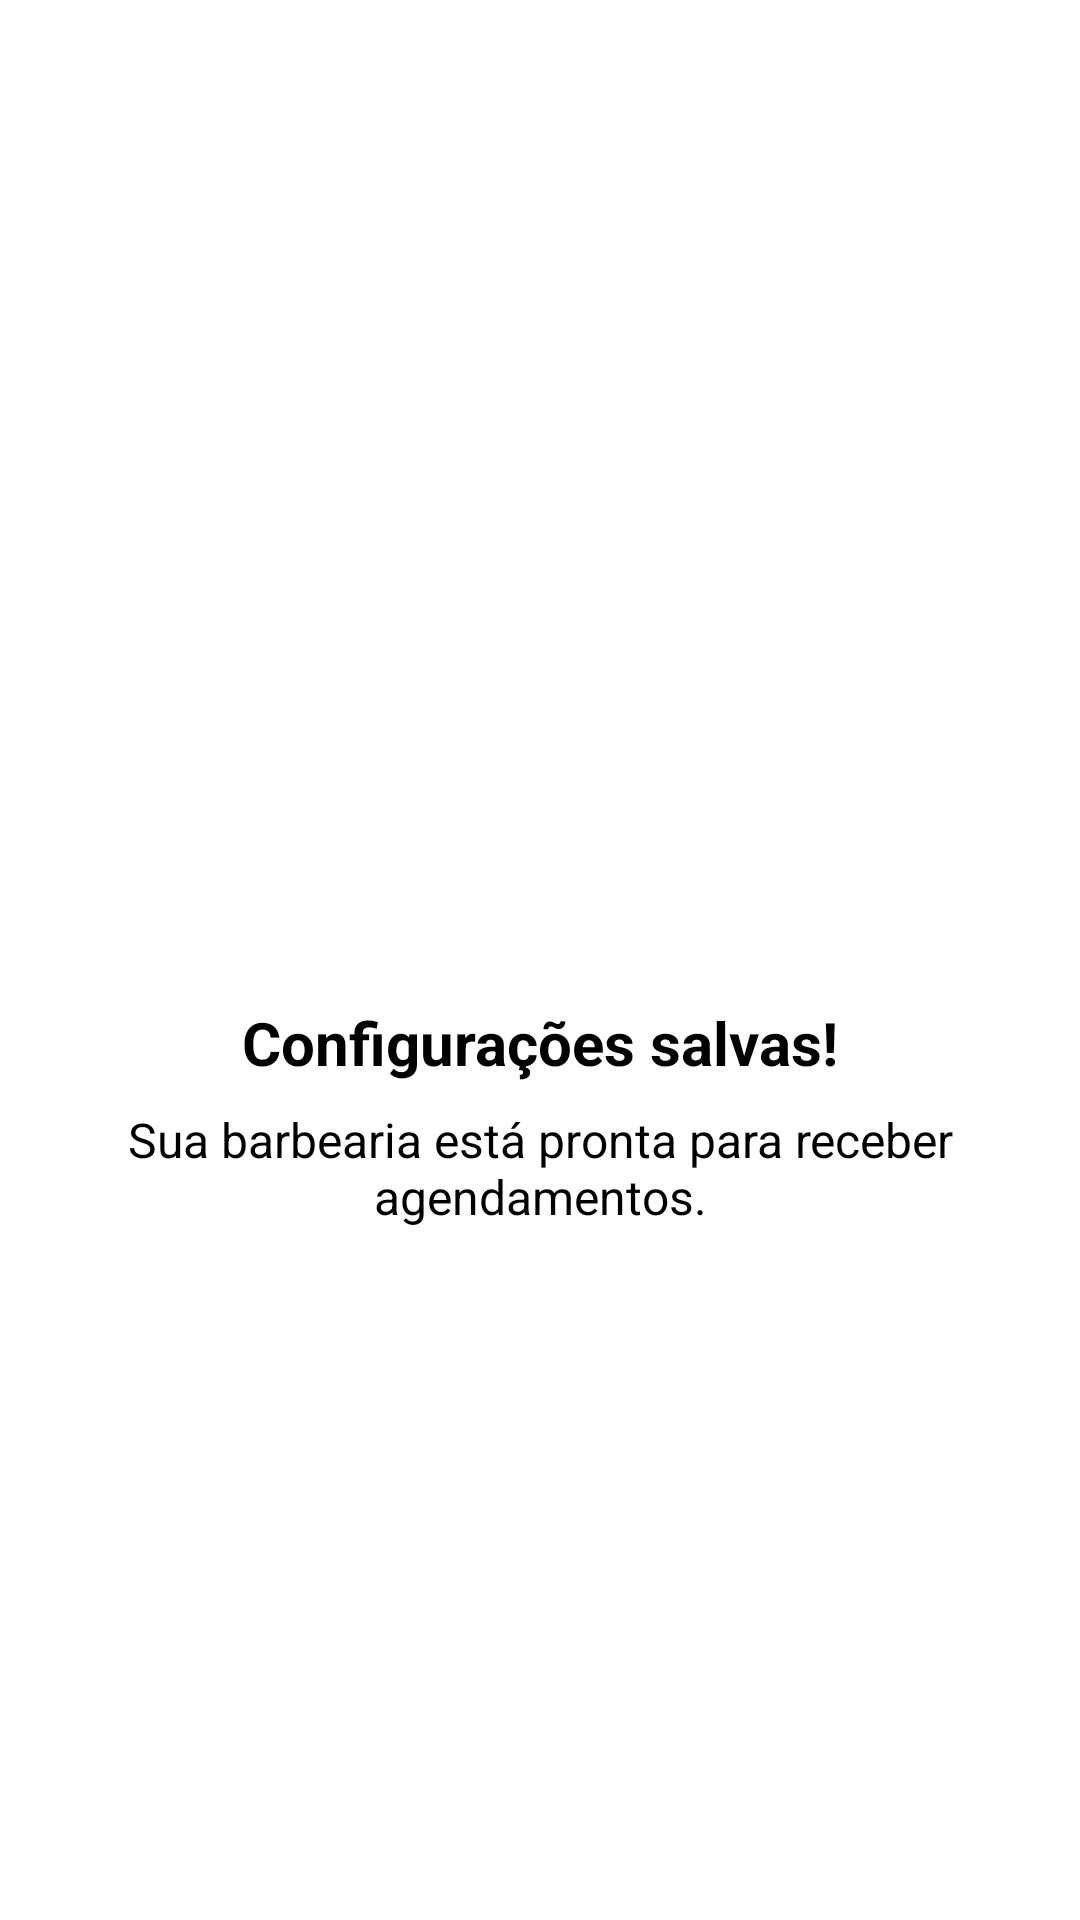

Produce the Android XML layout that renders to this screen, including the resource entries it uses.
<!-- AndroidManifest.xml: activity theme AppThemeNoActionbar -->
<!-- res/layout/activity_confirmation.xml -->
<?xml version="1.0" encoding="utf-8"?>
<RelativeLayout xmlns:android="http://schemas.android.com/apk/res/android"
    xmlns:app="http://schemas.android.com/apk/res-auto"
    android:layout_width="match_parent"
    android:layout_height="match_parent"
    android:background="@color/white"
    android:padding="24dp" >

    <ImageView
        android:id="@+id/backArrow"
        android:layout_width="24dp"
        android:layout_height="24dp"
        android:layout_marginTop="16dp"
        android:src="@drawable/ic_arrow_back"
        android:layout_alignParentStart="true"
        app:tint="@android:color/black" />

    <LinearLayout
        android:layout_width="match_parent"
        android:layout_height="wrap_content"
        android:layout_centerInParent="true"
        android:orientation="vertical"
        android:gravity="center">

        <ImageView
            android:id="@+id/checkIcon"
        android:layout_width="80dp"
        android:layout_height="80dp"
        android:src="@drawable/ic_check_circle"
        app:tint="@color/colorAccent" />

        <TextView
            android:id="@+id/textSavedMessage"
        android:layout_width="wrap_content"
        android:layout_height="wrap_content"
        android:layout_marginTop="24dp"
        android:text="Configurações salvas!"
        android:textColor="@android:color/black"
        android:textSize="20sp"
        android:textStyle="bold" />

        <TextView
            android:id="@+id/textReadyForBooking"
        android:layout_width="wrap_content"
        android:layout_height="wrap_content"
        android:layout_marginTop="8dp"
        android:gravity="center_horizontal"
        android:text="Sua barbearia está pronta para receber agendamentos."
        android:textColor="@android:color/black"
        android:textSize="16sp" />

    </LinearLayout>
</RelativeLayout>
<!-- resources referenced by this layout -->
<resources>
  <color name="colorAccent">#17A2C0</color>
  <color name="white">#FFFFFF</color>
  <style name="AppThemeNoActionbar" parent="AppTheme">
          <item name="windowNoTitle">true</item>
          <item name="windowActionBar">false</item>
      </style>
  <style name="AppTheme" parent="Theme.AppCompat.Light.DarkActionBar">
          
          <item name="colorPrimary">@color/yourSelectedColor</item>
          <item name="colorPrimaryDark">@color/Black</item>
          <item name="colorAccent">@color/darkgray</item>
  
      </style>
  <color name="yourSelectedColor">#ff0000</color>
  <color name="Black">#000000</color>
  <color name="darkgray">#B2000000</color>
</resources>
